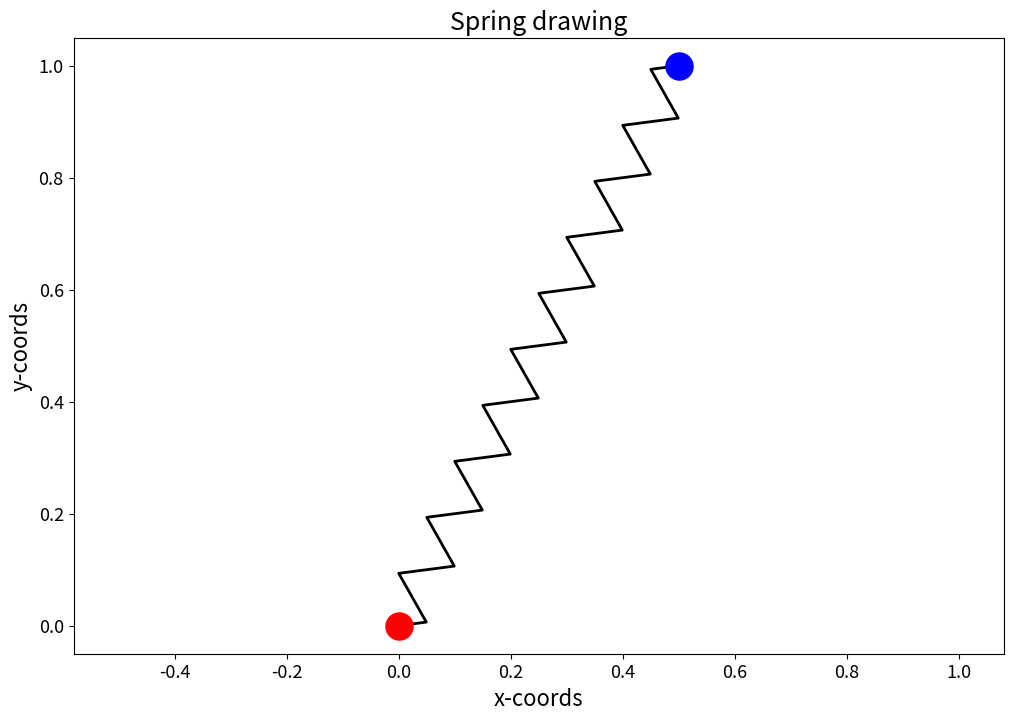

Here is the Python script that generated this plot:
# %% Modules

import numpy as np
import numpy.linalg as npla
import matplotlib.pyplot as plt

# %% Functions

def spring(x_start, y_start, x_end, y_end, num_cycles, width):
    """
    Compute the coordinates of the points to draw a string that goes from
    (x_start, y_start) to (x_end, y_end). The string has 'num_cycles' twists
    in the middle.
    """

    # Check that num_cycles is at least 1.

    assert num_cycles > 0, "'num_cycles' must be greater than 0"

    # Convert to numpy array to account for inputs of different types/shapes.

    start = np.array([x_start, y_start])
    end = np.array([x_end, y_end])

    # If both points are coincident, return the x and y coords of one of them.

    if (start == end).all():
        return start

    # Calculate length of spring (distance between endpoints).

    length = npla.norm(end - start)

    # Calculate unit vectors tangent (u_t) and normal (u_t) to spring.

    u_t = (end - start) / length
    u_n = np.array([[0.0, -1.0], [1.0, 0.0]]) @ u_t

    # Initialize array of x (row 0) and y (row 1) coords of the num_cycles + 2 points.

    spring_coords = np.zeros((2, num_cycles + 2))
    spring_coords[:, 0], spring_coords[:, -1] = start, end

    # Check that length is not greater than the total length the spring
    # can extend (otherwise, math domain error will result), and compute the
    # normal distance from the centerline of the spring.

    normal_dist = np.sqrt(max(0.0, width ** 2.0 - (length ** 2.0 / num_cycles ** 2.0))) / 2.0

    # Compute the coordinates of each point (each node).

    for i in range(1, num_cycles + 1):
        spring_coords[:,i] = (start + ((length * (2.0 * i - 1) * u_t) / (2.0 * num_cycles)) + (normal_dist * ((-1.0) ** i) * u_n))

    return spring_coords[0], spring_coords[1]

# %% Testing

if __name__ == "__main__":
    x_start, y_start = (0.0, 0.0)
    x_end, y_end = (0.5, 1.0)
    num_cycles = 20
    width = 0.1

    x_spring, y_spring = spring(x_start, y_start, x_end, y_end, num_cycles, width)

    title_size = 18
    label_size = 16
    ticks_size = 13
    line_width = 2
    marker_size = 380

    plt.figure(figsize = (12, 8))
    plt.title("Spring drawing", fontsize = title_size)
    plt.xlabel("x-coords", fontsize = label_size)
    plt.ylabel("y-coords", fontsize = label_size)
    plt.scatter(x_start, y_start, s = marker_size, color = "red", zorder = 5)
    plt.scatter(x_end, y_end, s = marker_size, color = "blue", zorder = 5)
    plt.plot(x_spring, y_spring, color = "black", linewidth = line_width, zorder = 3)
    plt.axis("equal")
    plt.xticks(fontsize = ticks_size)
    plt.yticks(fontsize = ticks_size)
    plt.show()

# %% End of program
